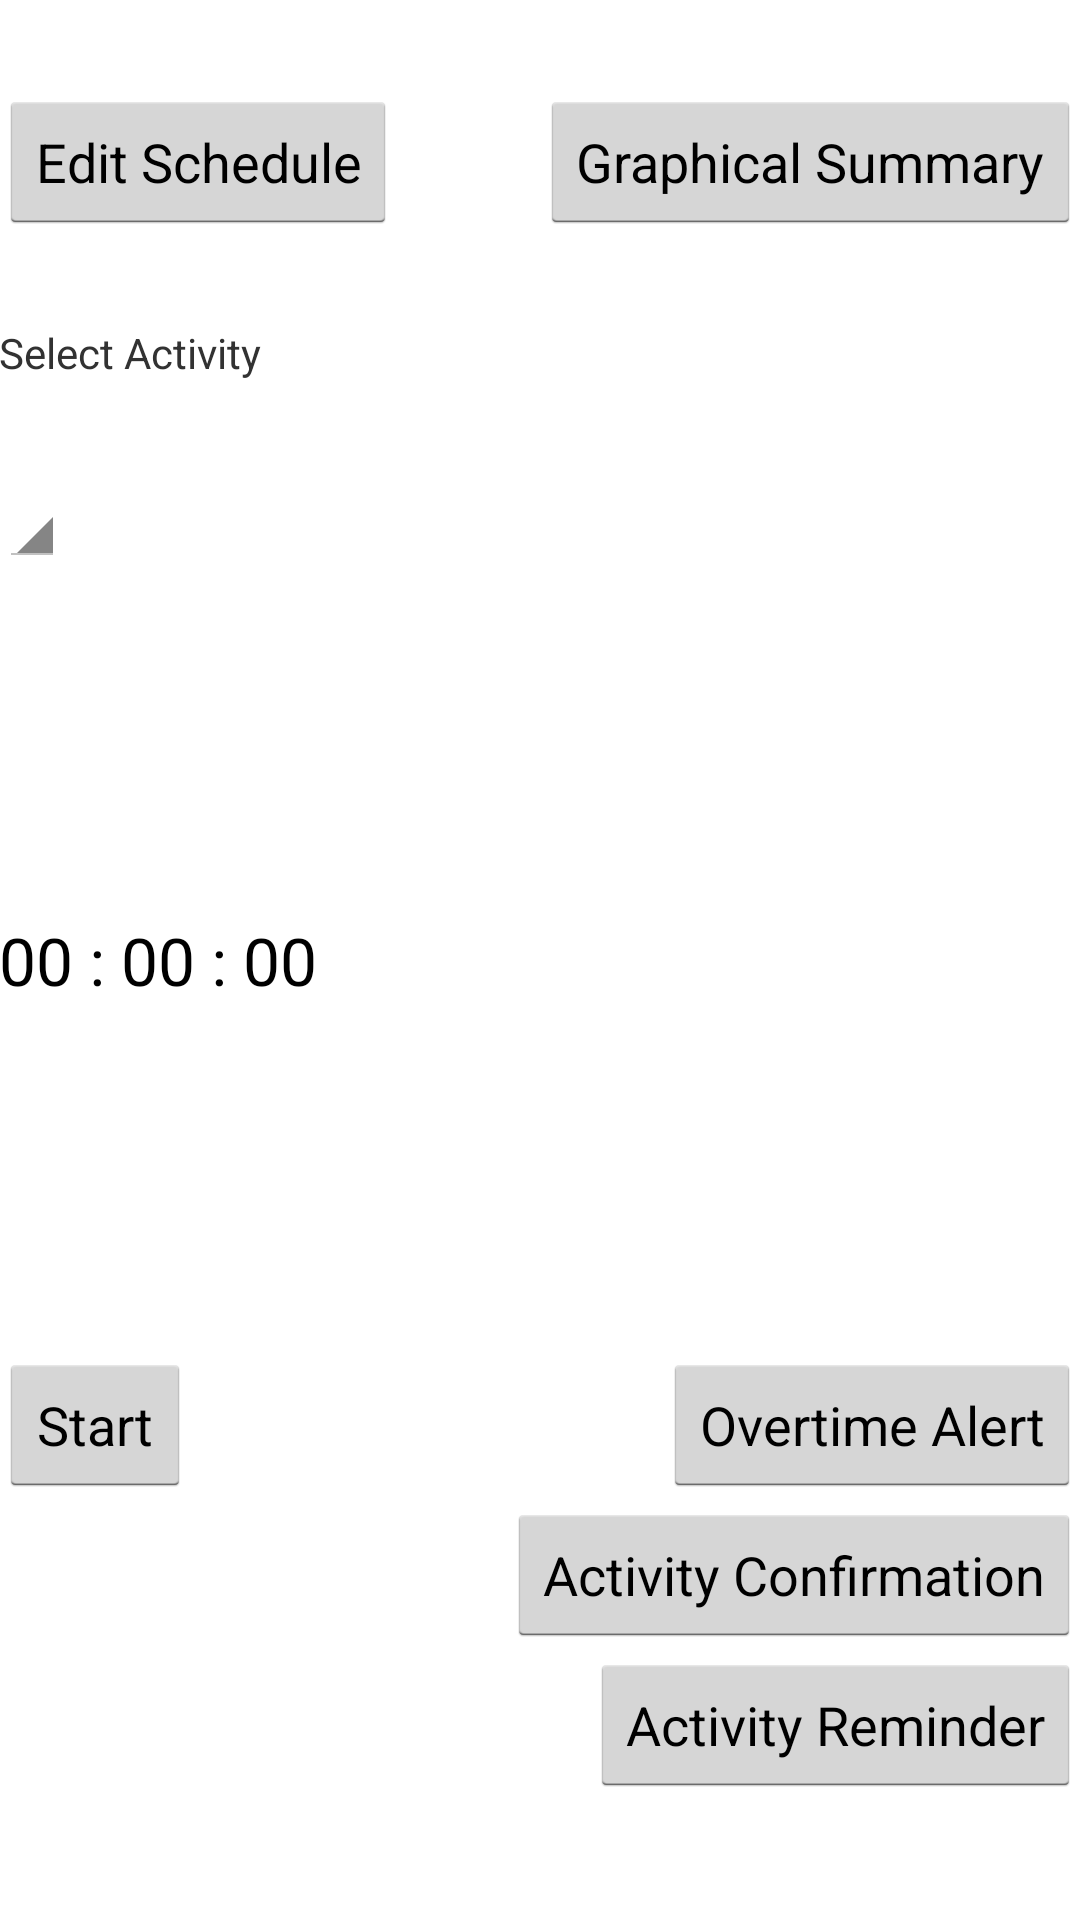

Android layout source for this screen:
<!-- AndroidManifest.xml: application theme TimeLineTheme -->
<!-- res/layout/time_logger.xml -->
<?xml version="1.0" encoding="utf-8"?>
<RelativeLayout xmlns:android="http://schemas.android.com/apk/res/android"
    xmlns:tools="http://schemas.android.com/tools" android:layout_width="match_parent"
    android:layout_height="match_parent" android:paddingLeft="@dimen/activity_horizontal_margin"
    android:paddingRight="@dimen/activity_horizontal_margin"
    android:paddingTop="@dimen/activity_vertical_margin"
    android:paddingBottom="@dimen/activity_vertical_margin"
    tools:context="com.software.timeline.timelogger.TLTimeLoggerActiity">

    <Button android:id="@+id/buttonEditSchedule"
        android:layout_width="wrap_content"
        android:layout_height="wrap_content"
        android:layout_alignParentTop="true"
        android:layout_alignParentLeft="true"
        android:layout_alignParentStart="true"
        android:layout_marginTop="30dp"
        android:text="Edit Schedule"
        android:onClick="buttonEditScheduleClicked"/>

    <Button android:id="@+id/buttonGraphicalSummary"
        android:layout_width="wrap_content"
        android:layout_height="wrap_content"
        android:layout_alignParentTop="true"
        android:layout_alignParentRight="true"
        android:layout_marginTop="30dp"
        android:text="Graphical Summary"
        android:onClick="buttonGraphicalSummaryClicked"/>
    <LinearLayout
        android:layout_width="wrap_content"
        android:layout_height="wrap_content"
        android:layout_below="@id/buttonEditSchedule"
        android:layout_marginTop="30dp"
        android:orientation="vertical">
        <TextView
            android:layout_width="wrap_content"
            android:layout_height="wrap_content"
            android:text="Select Activity"
            android:id="@+id/textViewSelectActivity"
            android:layout_alignParentTop="true"
            android:layout_alignParentLeft="true"
            android:layout_alignParentStart="true" />

        <Spinner
            android:layout_width="wrap_content"
            android:layout_height="wrap_content"
            android:id="@+id/spinnerActivities"
            android:spinnerMode="dropdown"
            android:layout_below="@+id/buttonEditSchedule"
            android:layout_marginTop="30dp"
            android:layout_alignParentLeft="true"
            android:layout_alignParentStart="true" />
    </LinearLayout>

    <Button
        android:layout_width="wrap_content"
        android:layout_height="wrap_content"
        android:text="Start"
        android:id="@+id/buttonTimer"
        android:layout_alignParentBottom="true"
        android:layout_alignParentLeft="true"
        android:layout_alignParentStart="true"
        android:layout_marginBottom="141dp"
        android:onClick="buttonTimerClicked" />

    <TextView
        android:layout_width="wrap_content"
        android:layout_height="wrap_content"
        android:textAppearance="?android:attr/textAppearanceLarge"
        android:text="00 : 00 : 00"
        android:id="@+id/textViewTimer"
        android:layout_centerVertical="true"
        android:layout_alignParentLeft="true"
        android:layout_alignParentStart="true" />

    <Button
        android:layout_width="wrap_content"
        android:layout_height="wrap_content"
        android:text="Overtime Alert"
        android:id="@+id/buttonAlert"
        android:layout_alignParentBottom="true"
        android:layout_alignParentRight="true"
        android:layout_marginBottom="141dp"
        android:onClick="buttonAlertClicked" />

    <Button
        android:layout_width="wrap_content"
        android:layout_height="wrap_content"
        android:text="Activity Confirmation"
        android:id="@+id/buttonConfirmation"
        android:layout_alignTop="@id/buttonAlert"
        android:layout_alignParentRight="true"
        android:layout_marginTop="50dp"
        android:onClick="buttonActivityConfirmationClicked" />

    <Button
        android:layout_width="wrap_content"
        android:layout_height="wrap_content"
        android:text="Activity Reminder"
        android:id="@+id/buttonReminder"
        android:layout_alignTop="@id/buttonConfirmation"
        android:layout_alignParentRight="true"
        android:layout_marginTop="50dp"
        android:onClick="buttonActivityReminderClicked" />

</RelativeLayout>
<!-- resources referenced by this layout -->
<resources>
  <style name="TimeLineTheme" parent="android:style/Theme.Holo.Light">
          <item name="android:actionBarStyle">@android:style/Widget.Holo.ActionBar</item>
      </style>
</resources>
